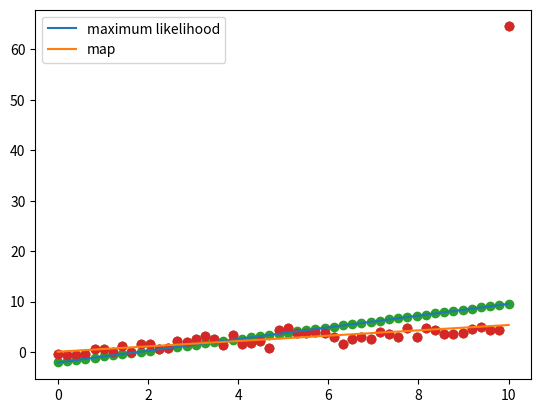

Write Python code to recreate this figure.
import numpy as np
import matplotlib.pyplot as plt

N = 50

X = np.linspace(0,10,N)
Y = 0.5*X + np.random.randn(N)

Y[-1] += 30
Y[-1] += 30

plt.scatter(X,Y)
plt.show()

# solve for the best weights
#add the bias term
X = np.vstack([np.ones(N), X]).T

#calculate the maximum likelihood solution
w_ml = np.linalg.solve(X.T.dot(X), X.T.dot(Y))
Yhat_ml = X.dot(w_ml)
plt.scatter(X[:,1], Y)
plt.scatter(X[:,1], Yhat_ml)
plt.show()

#set the l2 penality
l2 = 1000.0 #THIS IS AN ARBITARY NUMBER THAT COMES WITH TRIAL AND ERROR
w_map = np.linalg.solve(l2*np.eye(2) + X.T.dot(X), X.T.dot(Y))
Yhat_map = X.dot(w_map)
plt.scatter(X[:,1], Y)
plt.plot(X[:,1], Yhat_ml, label='maximum likelihood')
plt.plot(X[:,1], Yhat_map, label = 'map')
plt.legend()
plt.show()
